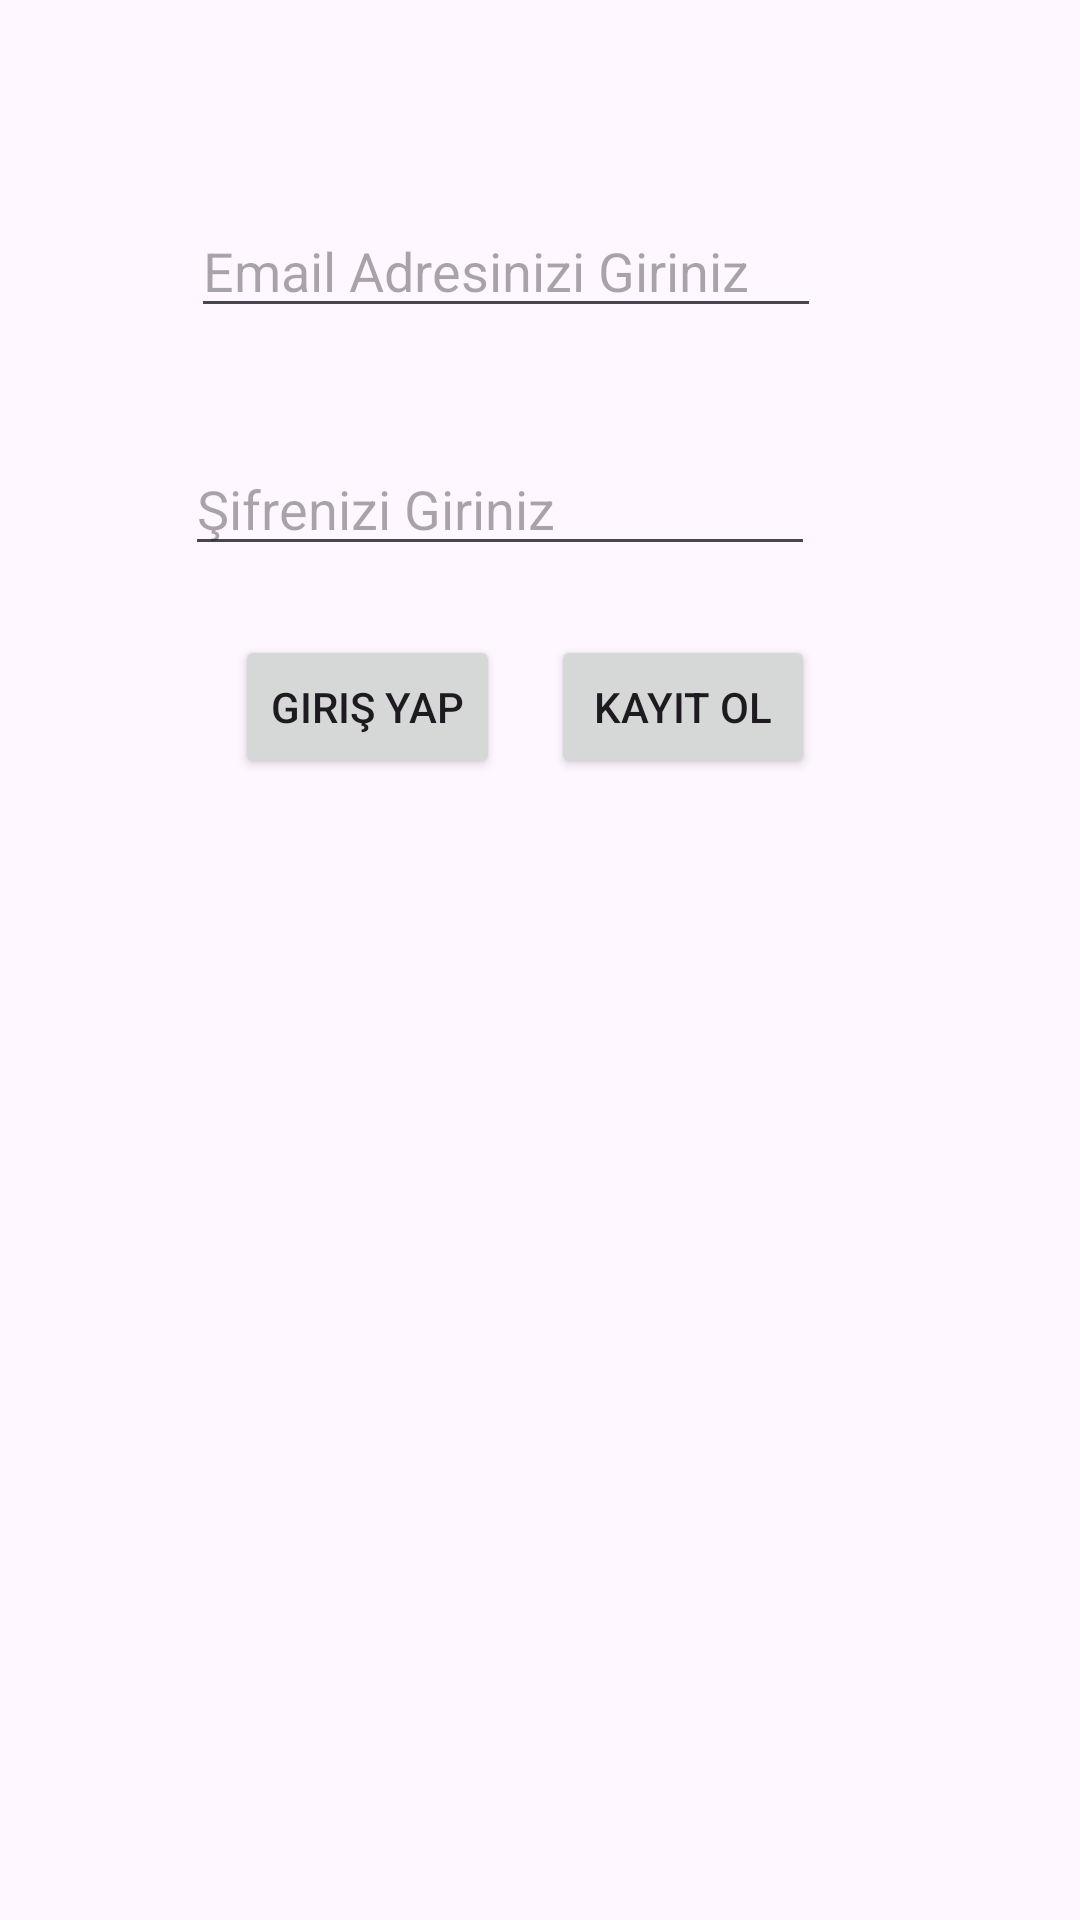

Here is an Android app screen rendered from its layout file. Give the layout XML and the strings, colors and styles it references.
<!-- AndroidManifest.xml: application theme Theme.ImageShareAppWithFirebase -->
<!-- res/layout/activity_main.xml -->
<?xml version="1.0" encoding="utf-8"?>
<androidx.constraintlayout.widget.ConstraintLayout xmlns:android="http://schemas.android.com/apk/res/android"
    xmlns:app="http://schemas.android.com/apk/res-auto"
    xmlns:tools="http://schemas.android.com/tools"
    android:layout_width="match_parent"
    android:layout_height="match_parent"
    tools:context=".view.MainActivity">

    <EditText
        android:id="@+id/emailText"
        android:layout_width="wrap_content"
        android:layout_height="wrap_content"
        android:layout_marginStart="2dp"
        android:layout_marginTop="68dp"
        android:ems="10"
        android:hint="Email Adresinizi Giriniz"
        android:inputType="textEmailAddress"
        app:layout_constraintStart_toStartOf="@+id/passwordText"
        app:layout_constraintTop_toTopOf="parent" />

    <EditText
        android:id="@+id/passwordText"
        android:layout_width="wrap_content"
        android:layout_height="wrap_content"
        android:layout_marginTop="38dp"
        android:ems="10"
        android:hint="Şifrenizi Giriniz"
        android:inputType="textPassword"
        app:layout_constraintEnd_toEndOf="@+id/button2"
        app:layout_constraintTop_toBottomOf="@+id/emailText" />

    <Button
        android:id="@+id/button"
        android:layout_width="wrap_content"
        android:layout_height="wrap_content"
        android:layout_marginEnd="17dp"
        android:onClick="girisYap"
        android:text="Giriş Yap"
        app:layout_constraintBaseline_toBaselineOf="@+id/button2"
        app:layout_constraintEnd_toStartOf="@+id/button2"
        app:layout_constraintHorizontal_chainStyle="packed"
        app:layout_constraintStart_toStartOf="parent" />

    <Button
        android:id="@+id/button2"
        android:layout_width="wrap_content"
        android:layout_height="wrap_content"
        android:layout_marginTop="23dp"
        android:layout_marginEnd="10dp"
        android:onClick="kayitOl"
        android:text="Kayıt Ol"
        app:layout_constraintEnd_toEndOf="parent"
        app:layout_constraintStart_toEndOf="@+id/button"
        app:layout_constraintTop_toBottomOf="@+id/passwordText" />

</androidx.constraintlayout.widget.ConstraintLayout>
<!-- resources referenced by this layout -->
<resources>
  <style name="Theme.ImageShareAppWithFirebase" parent="Base.Theme.ImageShareAppWithFirebase" />
  <style name="Base.Theme.ImageShareAppWithFirebase" parent="Theme.Material3.Light.NoActionBar">
          
          
  
  
      </style>
</resources>
